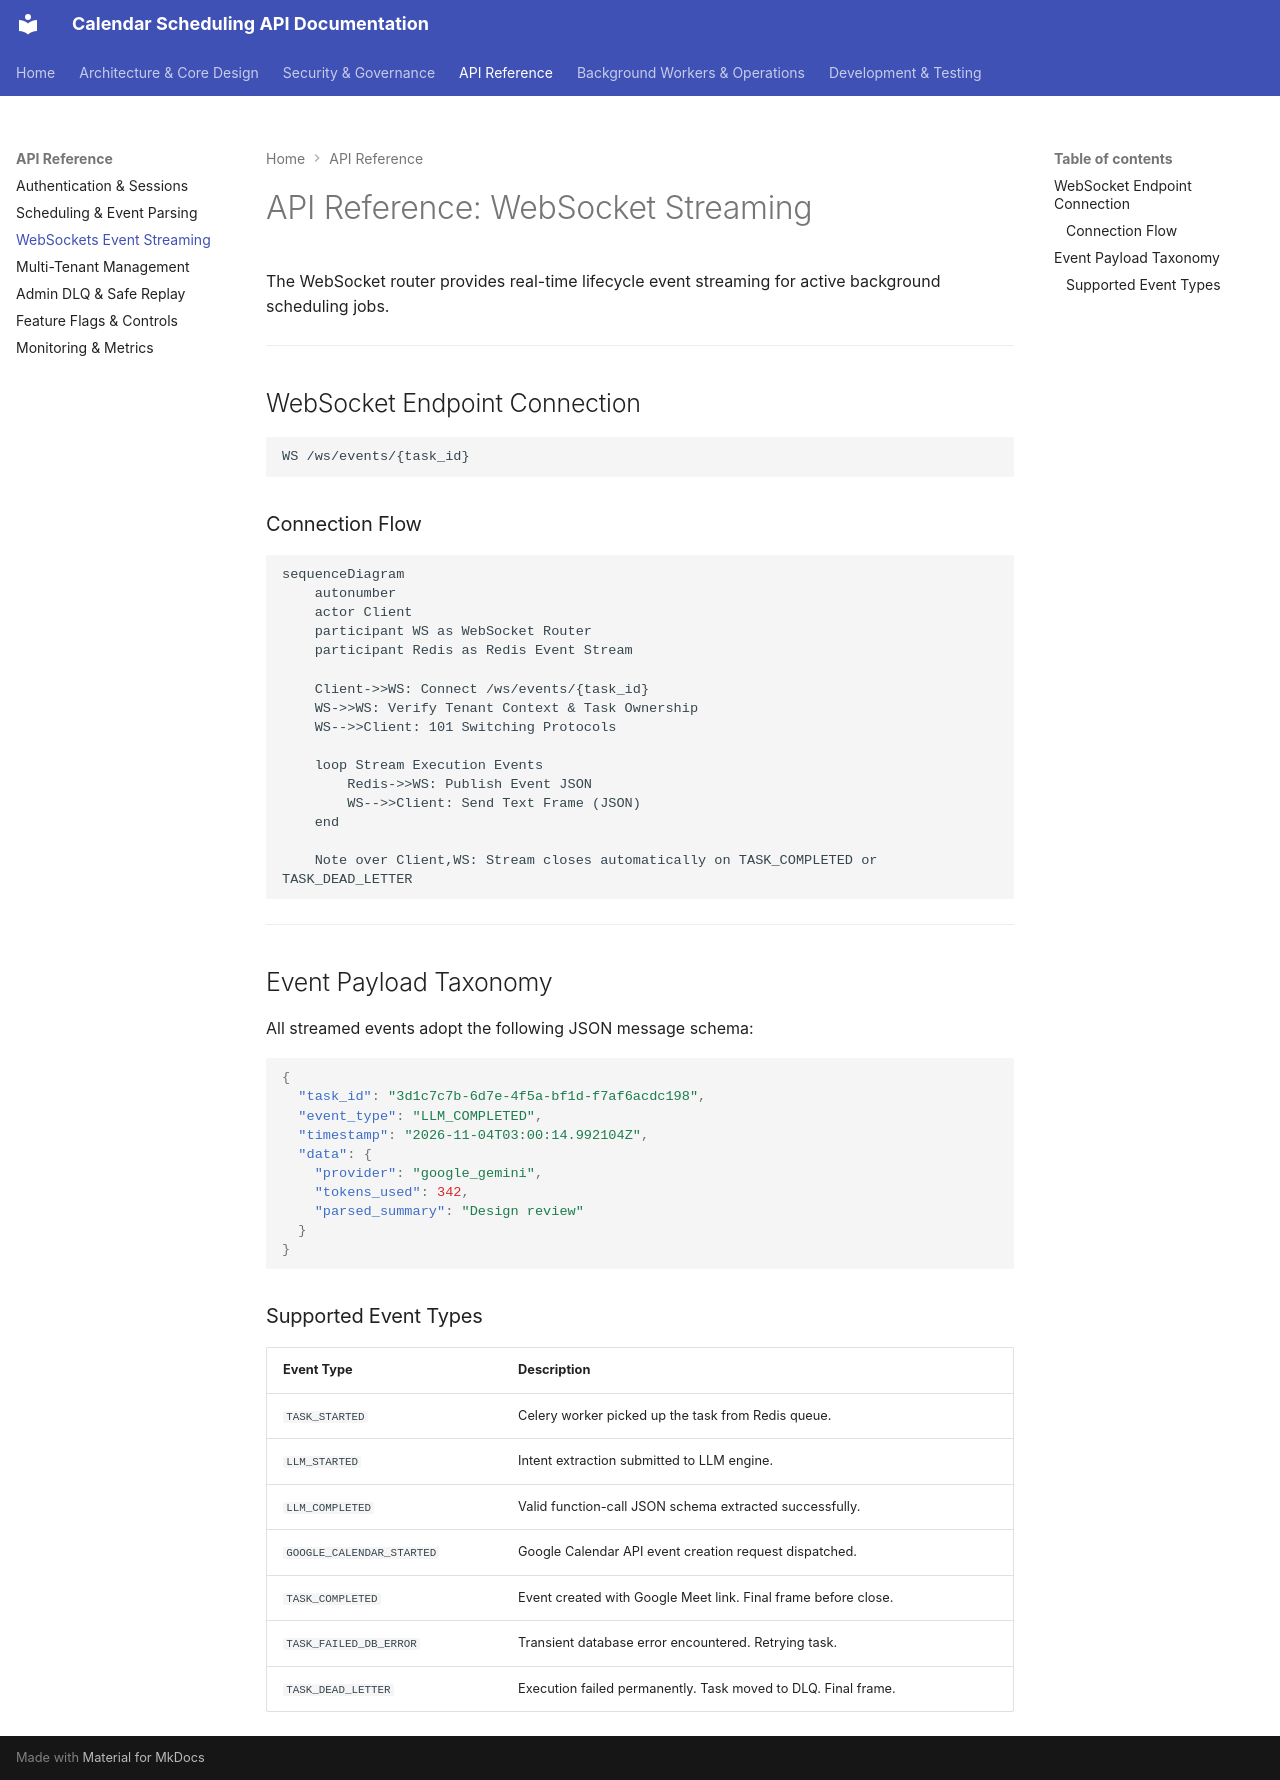

repository: osamaaslam86004/Calendar-Scheduller · page: api/websockets/index.html · generator: mkdocs

# API Reference: WebSocket Streaming

The WebSocket router provides real-time lifecycle event streaming for active background scheduling jobs.

---

## WebSocket Endpoint Connection

```text
WS /ws/events/{task_id}
```

### Connection Flow

```mermaid
sequenceDiagram
    autonumber
    actor Client
    participant WS as WebSocket Router
    participant Redis as Redis Event Stream

    Client->>WS: Connect /ws/events/{task_id}
    WS->>WS: Verify Tenant Context & Task Ownership
    WS-->>Client: 101 Switching Protocols
    
    loop Stream Execution Events
        Redis->>WS: Publish Event JSON
        WS-->>Client: Send Text Frame (JSON)
    end
    
    Note over Client,WS: Stream closes automatically on TASK_COMPLETED or TASK_DEAD_LETTER
```

---

## Event Payload Taxonomy

All streamed events adopt the following JSON message schema:

```json
{
  "task_id": "3d1c7c7b-6d7e-4f5a-bf1d-f7af6acdc198",
  "event_type": "LLM_COMPLETED",
  "timestamp": "2026-11-04T03:00:14.992104Z",
  "data": {
    "provider": "google_gemini",
    "tokens_used": 342,
    "parsed_summary": "Design review"
  }
}
```

### Supported Event Types

| Event Type | Description |
| :--- | :--- |
| `TASK_STARTED` | Celery worker picked up the task from Redis queue. |
| `LLM_STARTED` | Intent extraction submitted to LLM engine. |
| `LLM_COMPLETED` | Valid function-call JSON schema extracted successfully. |
| `GOOGLE_CALENDAR_STARTED` | Google Calendar API event creation request dispatched. |
| `TASK_COMPLETED` | Event created with Google Meet link. Final frame before close. |
| `TASK_FAILED_DB_ERROR` | Transient database error encountered. Retrying task. |
| `TASK_DEAD_LETTER` | Execution failed permanently. Task moved to DLQ. Final frame. |
